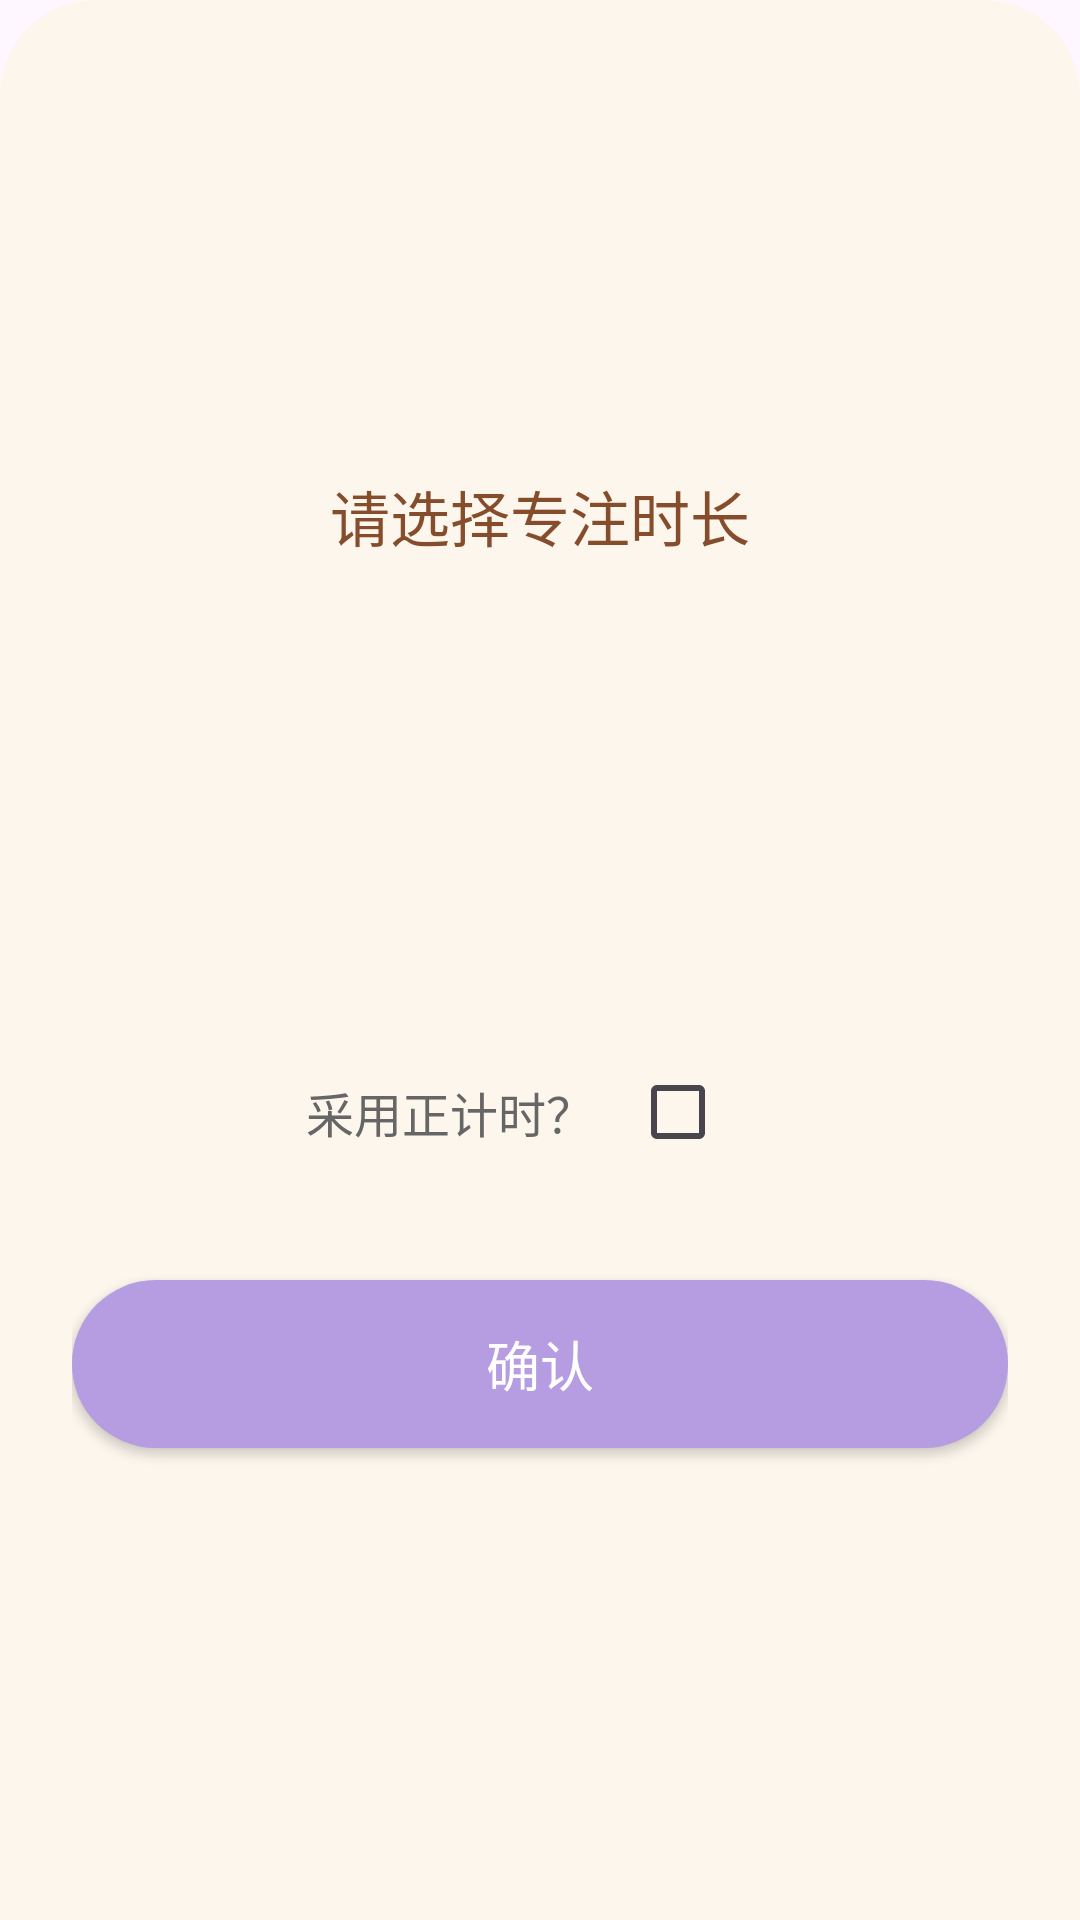

Reconstruct the res/layout file that produces this screen, plus the resources it refers to.
<!-- AndroidManifest.xml: application theme Theme.TMusic -->
<!-- res/layout/dialog_select_duration.xml -->
<?xml version="1.0" encoding="utf-8"?>
<LinearLayout xmlns:android="http://schemas.android.com/apk/res/android"
    android:layout_width="match_parent"
    android:layout_height="wrap_content"
    android:orientation="vertical"
    android:background="@drawable/bg_dialog_bottom_sheet"
    android:gravity="center"
    android:padding="24dp">

    <TextView
        android:id="@+id/tvTitle"
        android:layout_width="wrap_content"
        android:layout_height="wrap_content"
        android:text="请选择专注时长"
        android:textSize="20sp"
        android:textColor="#864D2C"
        android:fontFamily="@font/font_robotoslab_extrabold"
        android:gravity="center" />

    <EditText
        android:id="@+id/etMinutes"
        android:layout_width="wrap_content"
        android:layout_height="wrap_content"
        android:layout_marginTop="32dp"
        android:layout_marginBottom="32dp"
        android:inputType="number"
        android:textSize="72sp"
        android:textColor="#333333"
        android:gravity="center"
        android:background="@null"
        android:minWidth="150dp" />

    <LinearLayout
        android:layout_width="wrap_content"
        android:layout_height="wrap_content"
        android:orientation="horizontal"
        android:gravity="center_vertical"
        android:layout_marginBottom="32dp">

        <TextView
            android:id="@+id/tvCountUpLabel"
            android:layout_width="wrap_content"
            android:layout_height="wrap_content"
            android:fontFamily="@font/font_robotoslab_light"
            android:text="采用正计时？"
            android:textSize="16sp"
            android:textColor="#666666"
            android:layout_marginEnd="12dp" />

        <CheckBox
            android:id="@+id/cbCountUp"
            android:layout_width="wrap_content"
            android:layout_height="wrap_content" />

    </LinearLayout>

    <Button
        android:id="@+id/btnConfirm"
        android:layout_width="match_parent"
        android:layout_height="56dp"
        android:fontFamily="@font/font_robotoslab_regular"
        android:text="确认"
        android:textSize="18sp"
        android:textColor="#FFFFFF"
        android:background="@drawable/bg_btn_primary_study" />

</LinearLayout>
<!-- resources referenced by this layout -->
<resources>
  <!-- drawable bg_btn_primary_study (drawable) -->
  <?xml version="1.0" encoding="utf-8"?>
  <shape xmlns:android="http://schemas.android.com/apk/res/android" android:shape="rectangle">
      <corners android:radius="30dp" />
      <solid android:color="?attr/themeColorStudyStartBtnBg" />
  </shape>
  <!-- drawable bg_dialog_bottom_sheet (drawable) -->
  <?xml version="1.0" encoding="utf-8"?>
  <shape xmlns:android="http://schemas.android.com/apk/res/android"
      android:shape="rectangle">
      <solid android:color="#FCF6ED" />
      <corners
          android:topLeftRadius="32dp"
          android:topRightRadius="32dp" />
  </shape>
  <style name="Theme.TMusic" parent="Base.Theme.TMusic">
          
          <item name="themeColorPrimaryStart">@color/theme_purple_start</item>
          <item name="themeColorPrimaryMid">@color/theme_purple_mid</item>
          <item name="themeColorPrimaryEnd">@color/theme_purple_end</item>
          <item name="themeColorTextTitle">@color/theme_purple_text_title</item>
          <item name="themeColorTextPrimary">@color/theme_purple_text_primary</item>
          
          <item name="themeColorBottomNavBg">@color/theme_purple_bottom_nav</item>
          <item name="themeColorHomeMusicCardBg">@color/theme_purple_music_card</item>
          <item name="themeColorHomeLocalMusicCardBg">@color/theme_purple_local_music_card</item>
          <item name="themeColorHomePersonalCardBg">@color/theme_purple_personal_card</item>
          <item name="themeColorPlaylistLoop1">@color/theme_purple_loop1</item>
          <item name="themeColorPlaylistLoop2">@color/theme_purple_loop2</item>
          <item name="themeColorPlaylistLoop3">@color/theme_purple_loop3</item>
          <item name="themeColorStudyFightText">@color/theme_purple_fight_text</item>
          <item name="themeColorStudyBtnBg">@color/theme_purple_study_btn</item>
          <item name="themeColorStudyPlanBg">@color/theme_purple_study_plan</item>
          <item name="themeColorStudyIconTint">@color/theme_purple_study_icon_tint</item>
          <item name="themeColorStudyRingBg">@color/theme_purple_study_ring</item>
          <item name="themeColorStudyStartBtnBg">@color/theme_purple_study_start_btn</item>
      </style>
  <style name="Base.Theme.TMusic" parent="Theme.Material3.DayNight.NoActionBar">
      </style>
  <color name="theme_purple_start">#f8d8e1</color>
  <color name="theme_purple_mid">#d1a8e3</color>
  <color name="theme_purple_end">#a9b1f1</color>
  <color name="theme_purple_text_title">#745185</color>
  <color name="theme_purple_text_primary">#181934</color>
  <color name="theme_purple_bottom_nav">#D6D3F0</color>
  <color name="theme_purple_music_card">#efdfed</color>
  <color name="theme_purple_local_music_card">#FFF0F5</color>
  <color name="theme_purple_personal_card">#F5F0FF</color>
  <color name="theme_purple_loop1">#A772BE</color>
  <color name="theme_purple_loop2">#9C9BEB</color>
  <color name="theme_purple_loop3">#E1B5D4</color>
  <color name="theme_purple_fight_text">#7853A8</color>
  <color name="theme_purple_study_btn">#F0EDF5</color>
  <color name="theme_purple_study_plan">#D6CCF0</color>
  <color name="theme_purple_study_icon_tint">#7853A8</color>
  <color name="theme_purple_study_ring">#7853A8</color>
  <color name="theme_purple_study_start_btn">#B69CE1</color>
</resources>
